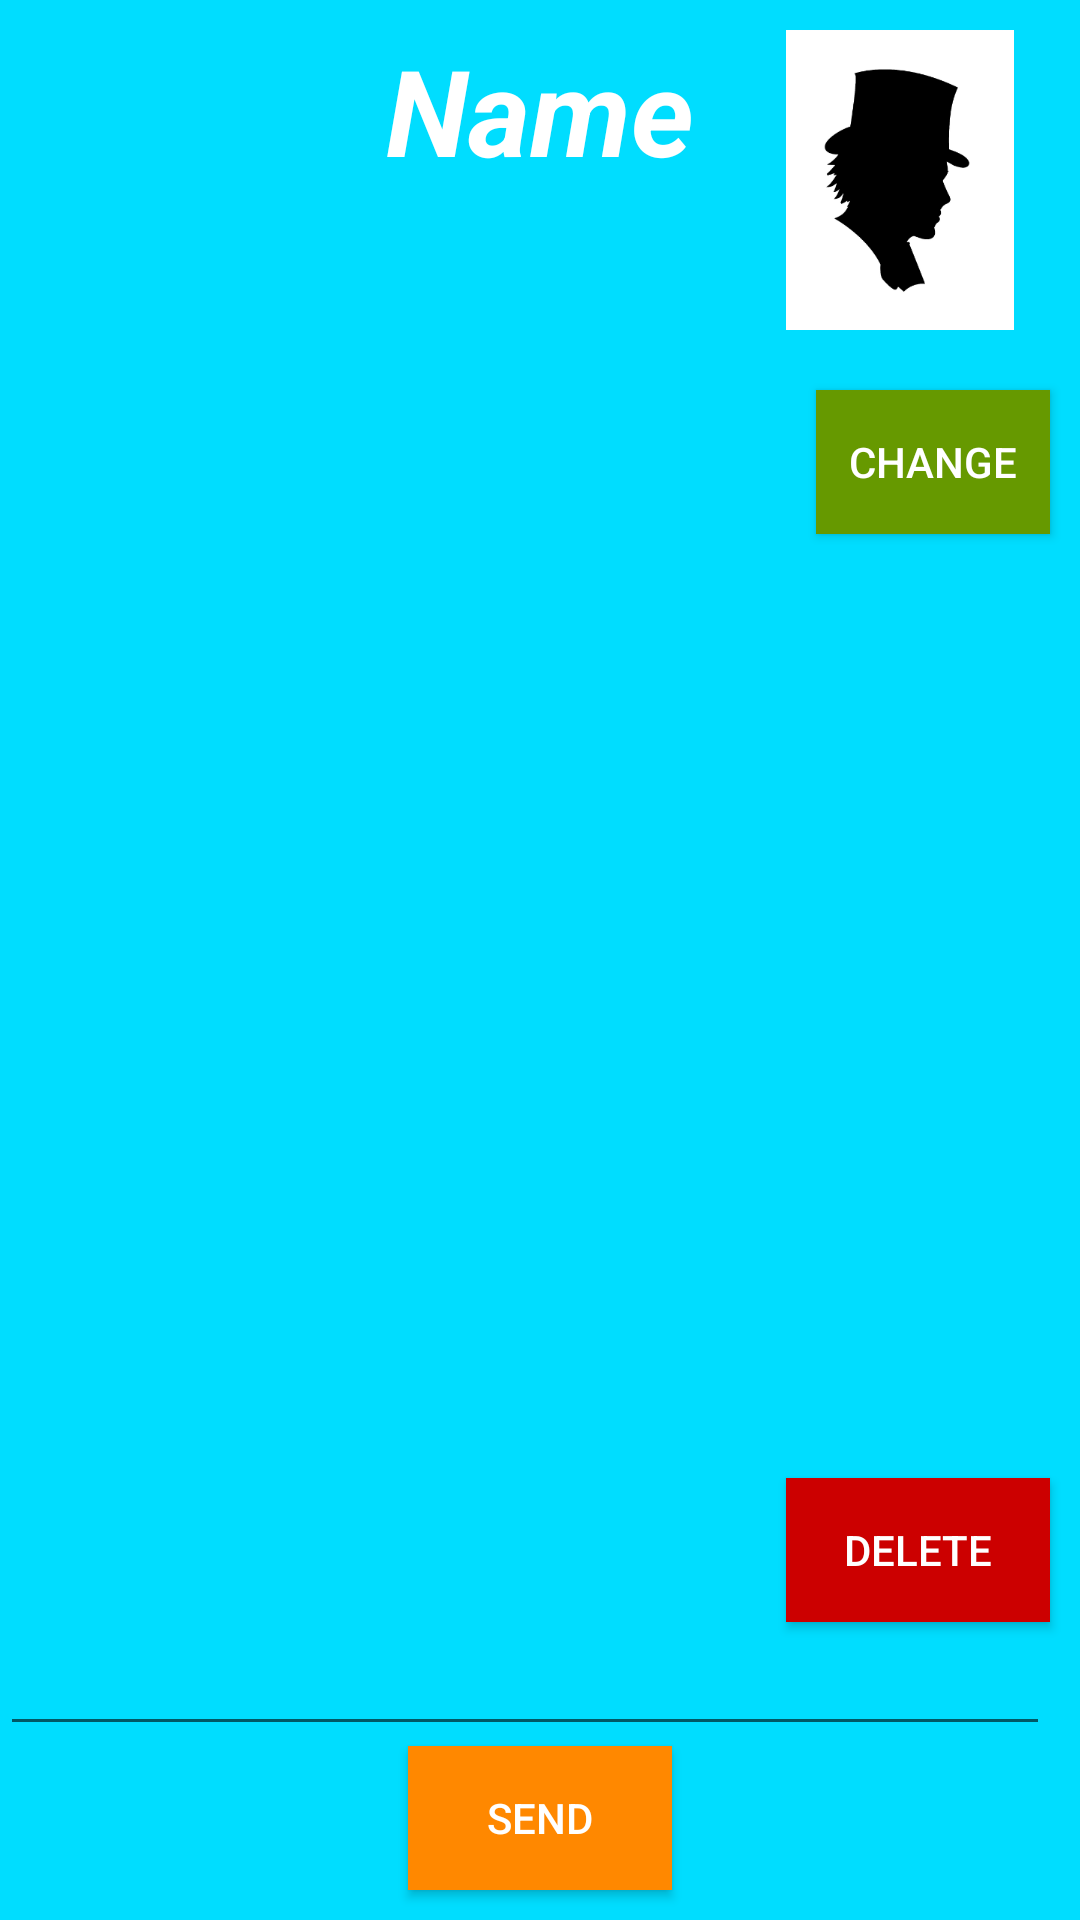

Write the Android layout XML for this screen, with the resource values it uses.
<!-- AndroidManifest.xml: application theme CoupleTheme -->
<!-- res/layout/activity_main.xml -->
<?xml version="1.0" encoding="utf-8"?>
<RelativeLayout xmlns:android="http://schemas.android.com/apk/res/android"
    android:layout_width="match_parent"
    android:layout_height="match_parent">

    <EditText
        android:layout_width="wrap_content"
        android:layout_height="wrap_content"
        android:width="350dp"
        android:id="@+id/editText"
        android:layout_above="@+id/buttonSend"
        android:layout_alignEnd="@+id/imageProfile" />

    <Button
        android:layout_width="wrap_content"
        android:layout_height="wrap_content"
        android:background="@android:color/holo_orange_dark"
        android:text="SEND"
        android:id="@+id/buttonSend"
        android:layout_alignParentBottom="true"
        android:layout_centerHorizontal="true"
        android:onClick="onClickSend"
        android:layout_marginBottom="10dp" />

    <Button
        android:layout_width="wrap_content"
        android:layout_height="wrap_content"
        android:background="@android:color/holo_red_dark"
        android:layout_alignParentRight="true"
        android:text="Delete"
        android:id="@+id/button2"
        android:layout_above="@+id/editText"
        android:layout_alignEnd="@+id/editText"
        android:onClick="onClickDeleteAll"
        android:layout_marginRight="10dp" />

    <ImageView
        android:layout_width="100dp"
        android:layout_height="100dp"
        android:id="@+id/imageProfile"
        android:layout_alignParentTop="true"
        android:layout_alignParentEnd="true"
        android:layout_margin="10dp"
        android:src="@drawable/logo" />

    <Button
        android:layout_width="wrap_content"
        android:layout_height="wrap_content"
        android:background="@android:color/holo_green_dark"
        android:layout_alignParentRight="true"
        android:text="Change"
        android:id="@+id/btnCamReTake"
        android:layout_below="@+id/imageProfile"
        android:layout_alignStart="@+id/button2"
        android:onClick="startCamera"
        android:layout_alignParentEnd="false"
        android:layout_margin="10dp" />

    <ListView
        android:layout_width="200dp"
        android:layout_height="190dp"
        android:id="@+id/listViewMes"
        android:layout_centerVertical="true"
        android:layout_alignParentStart="true"
        android:layout_alignEnd="@+id/editText" />

    <TextView
        android:layout_width="wrap_content"
        android:layout_height="wrap_content"
        android:textColor="@android:color/white"
        android:text="Name"
        android:id="@+id/textViewName"
        android:textSize="40dp"
        android:textStyle="bold|italic"
        android:layout_marginLeft="25dp"
        android:layout_marginRight="25dp"
        android:layout_alignTop="@+id/imageProfile"
        android:layout_centerHorizontal="true" />


</RelativeLayout>
<!-- resources referenced by this layout -->
<resources>
  <!-- drawable logo: png bitmap (drawable, 7642 bytes) -->
  <style name="CoupleTheme" parent="AppTheme">
          <item name="android:colorBackground">@android:color/holo_blue_bright</item>
          <item name="colorPrimary">@color/colorAccent</item>
          <item name="colorPrimaryDark">@android:color/background_dark</item>
          <item name="android:navigationBarColor">@android:color/widget_edittext_dark</item>
          <item name="android:textColorPrimary">@android:color/white</item>
      </style>
  <style name="AppTheme" parent="Theme.AppCompat.Light.DarkActionBar">
          
          <item name="colorPrimary">@color/colorAccent</item>
          <item name="colorPrimaryDark">@color/colorPrimaryDark</item>
          <item name="colorAccent">@color/colorAccent</item>
      </style>
  <color name="colorAccent">#ff00b2</color>
  <color name="colorPrimaryDark">#303F9F</color>
</resources>
